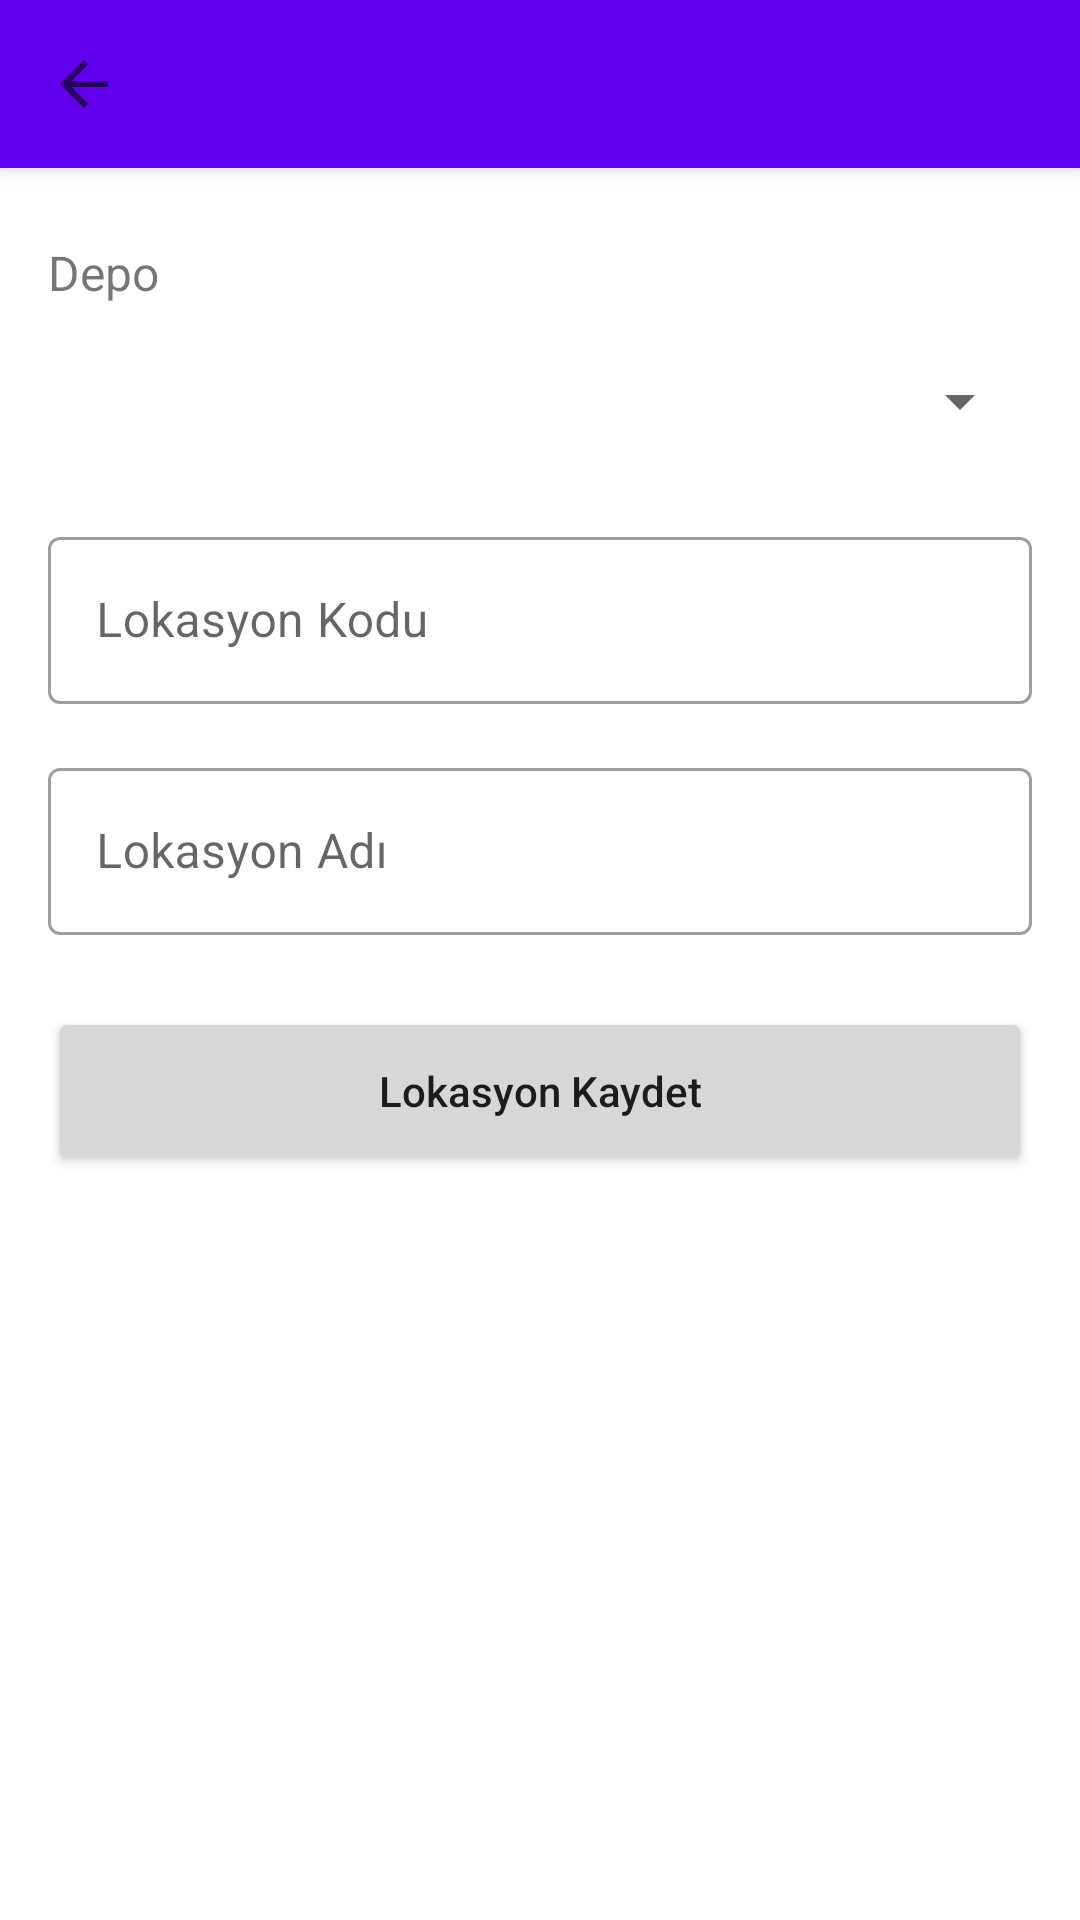

Android layout source for this screen:
<!-- AndroidManifest.xml: application theme Theme.BarkodM -->
<!-- res/layout/fragment_location_edit.xml -->
<?xml version="1.0" encoding="utf-8"?>
<androidx.constraintlayout.widget.ConstraintLayout xmlns:android="http://schemas.android.com/apk/res/android"
    xmlns:app="http://schemas.android.com/apk/res-auto"
    xmlns:tools="http://schemas.android.com/tools"
    android:layout_width="match_parent"
    android:layout_height="match_parent"
    tools:context=".ui.location.LocationEditFragment">

    <com.google.android.material.appbar.MaterialToolbar
        android:id="@+id/toolbar"
        android:layout_width="match_parent"
        android:layout_height="?attr/actionBarSize"
        android:background="?attr/colorPrimary"
        android:elevation="4dp"
        app:layout_constraintEnd_toEndOf="parent"
        app:layout_constraintStart_toStartOf="parent"
        app:layout_constraintTop_toTopOf="parent"
        app:navigationIcon="@drawable/ic_arrow_back"
        app:titleTextColor="@android:color/white"
        tools:title="@string/add_location" />

    <ScrollView
        android:layout_width="0dp"
        android:layout_height="0dp"
        android:padding="16dp"
        app:layout_constraintBottom_toBottomOf="parent"
        app:layout_constraintEnd_toEndOf="parent"
        app:layout_constraintStart_toStartOf="parent"
        app:layout_constraintTop_toBottomOf="@+id/toolbar">

        <LinearLayout
            android:layout_width="match_parent"
            android:layout_height="wrap_content"
            android:orientation="vertical"
            android:paddingBottom="16dp">

            <TextView
                android:layout_width="wrap_content"
                android:layout_height="wrap_content"
                android:layout_marginTop="8dp"
                android:text="@string/label_warehouse"
                android:textSize="16sp" />

            <Spinner
                android:id="@+id/spinnerWarehouse"
                android:layout_width="match_parent"
                android:layout_height="wrap_content"
                android:layout_marginTop="8dp"
                android:minHeight="48dp" />

            <com.google.android.material.textfield.TextInputLayout
                android:id="@+id/textInputLayoutLocationCode"
                android:layout_width="match_parent"
                android:layout_height="wrap_content"
                android:layout_marginTop="16dp"
                android:hint="@string/location_code"
                style="@style/Widget.MaterialComponents.TextInputLayout.OutlinedBox">

                <com.google.android.material.textfield.TextInputEditText
                    android:id="@+id/editTextLocationCode"
                    android:layout_width="match_parent"
                    android:layout_height="wrap_content"
                    android:inputType="text" />
            </com.google.android.material.textfield.TextInputLayout>

            <com.google.android.material.textfield.TextInputLayout
                android:id="@+id/textInputLayoutLocationName"
                android:layout_width="match_parent"
                android:layout_height="wrap_content"
                android:layout_marginTop="16dp"
                android:hint="@string/location_name"
                style="@style/Widget.MaterialComponents.TextInputLayout.OutlinedBox">

                <com.google.android.material.textfield.TextInputEditText
                    android:id="@+id/editTextLocationName"
                    android:layout_width="match_parent"
                    android:layout_height="wrap_content"
                    android:inputType="text" />
            </com.google.android.material.textfield.TextInputLayout>

            <Button
                android:id="@+id/btnSaveLocation"
                android:layout_width="match_parent"
                android:layout_height="wrap_content"
                android:layout_marginTop="24dp"
                android:minHeight="56dp"
                android:text="@string/save_location"
                android:textAllCaps="false" />

        </LinearLayout>
    </ScrollView>

</androidx.constraintlayout.widget.ConstraintLayout>
<!-- resources referenced by this layout -->
<resources>
  <!-- drawable ic_arrow_back (drawable) -->
  <?xml version="1.0" encoding="utf-8"?>
  <vector xmlns:android="http://schemas.android.com/apk/res/android"
      android:width="24dp"
      android:height="24dp"
      android:viewportWidth="24.0"
      android:viewportHeight="24.0"
      android:tint="?attr/colorControlNormal">
      <path
          android:fillColor="@android:color/white"
          android:pathData="M20,11H7.83l5.59,-5.59L12,4l-8,8 8,8 1.41,-1.41L7.83,13H20v-2z"/>
  </vector>
  <string name="add_location">Lokasyon Ekle</string>
  <string name="label_warehouse">Depo</string>
  <string name="location_code">Lokasyon Kodu</string>
  <string name="location_name">Lokasyon Adı</string>
  <string name="save_location">Lokasyon Kaydet</string>
  <style name="Theme.BarkodM" parent="Theme.MaterialComponents.DayNight.DarkActionBar">
          
          <item name="colorPrimary">@color/purple_500</item>
          <item name="colorPrimaryVariant">@color/purple_700</item>
          <item name="colorOnPrimary">@color/white</item>
          
          <item name="colorSecondary">@color/teal_200</item>
          <item name="colorSecondaryVariant">@color/teal_700</item>
          <item name="colorOnSecondary">@color/black</item>
          
          <item name="android:statusBarColor">?attr/colorPrimaryVariant</item>
          
      </style>
  <!-- not gathered from this repository: default colours our renderer supplied (Android Studio template values) -->
  <color name="purple_500">#FF6200EE</color>
  <color name="purple_700">#FF3700B3</color>
  <color name="teal_200">#FF03DAC5</color>
  <color name="teal_700">#FF018786</color>
  <color name="black">#FF000000</color>
  <color name="white">#FFFFFFFF</color>
</resources>
